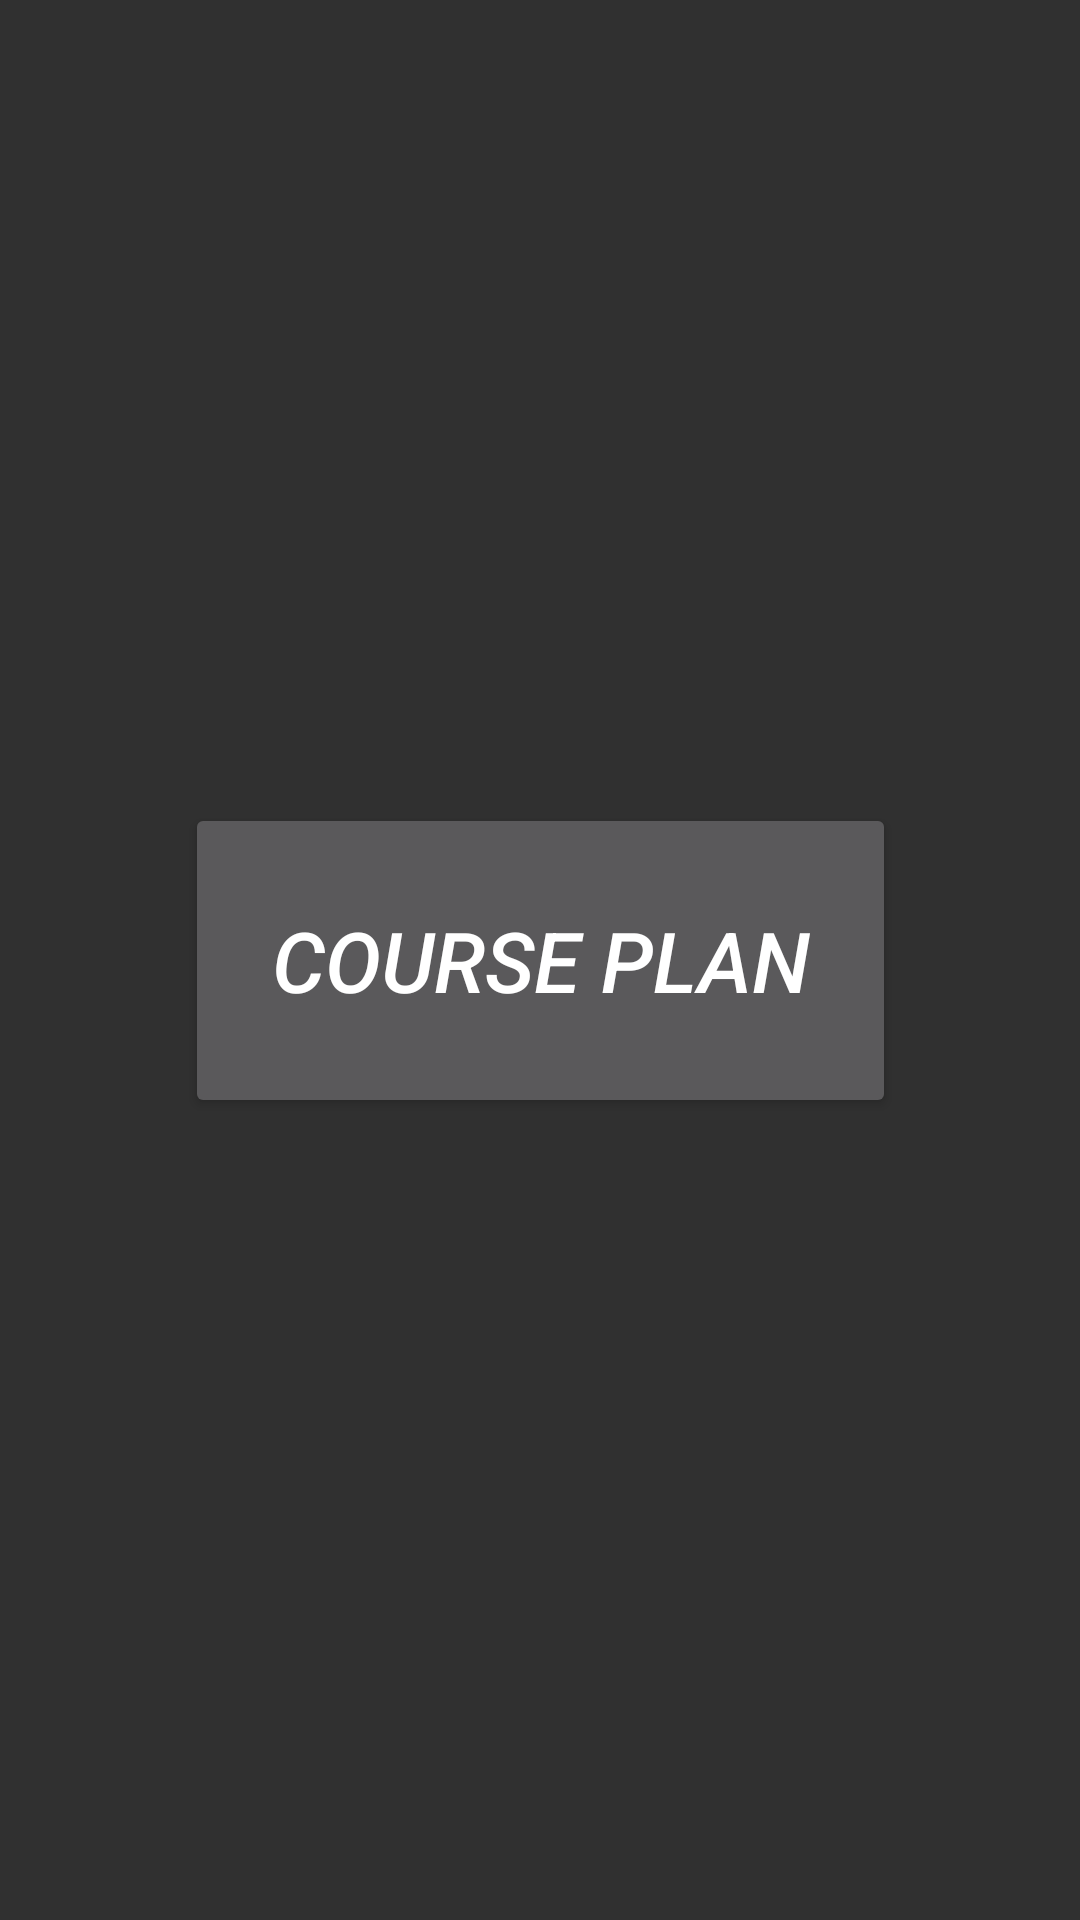

Here is an Android app screen rendered from its layout file. Give the layout XML and the strings, colors and styles it references.
<!-- AndroidManifest.xml: application theme Theme.AppCompat.NoActionBar -->
<!-- res/layout/activity_main_menu.xml -->
<?xml version="1.0" encoding="utf-8"?>
<android.support.constraint.ConstraintLayout xmlns:android="http://schemas.android.com/apk/res/android"
    xmlns:app="http://schemas.android.com/apk/res-auto"
    xmlns:tools="http://schemas.android.com/tools"
    android:layout_width="match_parent"
    android:layout_height="match_parent"
    tools:context=".Main_menu">

    <Button
        android:id="@+id/course_plan"
        android:layout_width="237dp"
        android:layout_height="105dp"
        android:text="course plan"
        android:textSize="28dp"
        android:textStyle="italic"
        app:layout_constraintBottom_toBottomOf="parent"
        app:layout_constraintEnd_toEndOf="parent"
        app:layout_constraintHorizontal_bias="0.5"
        app:layout_constraintStart_toStartOf="parent"
        app:layout_constraintTop_toTopOf="parent" />
</android.support.constraint.ConstraintLayout>
<!-- resources referenced by this layout -->
<resources>

</resources>
